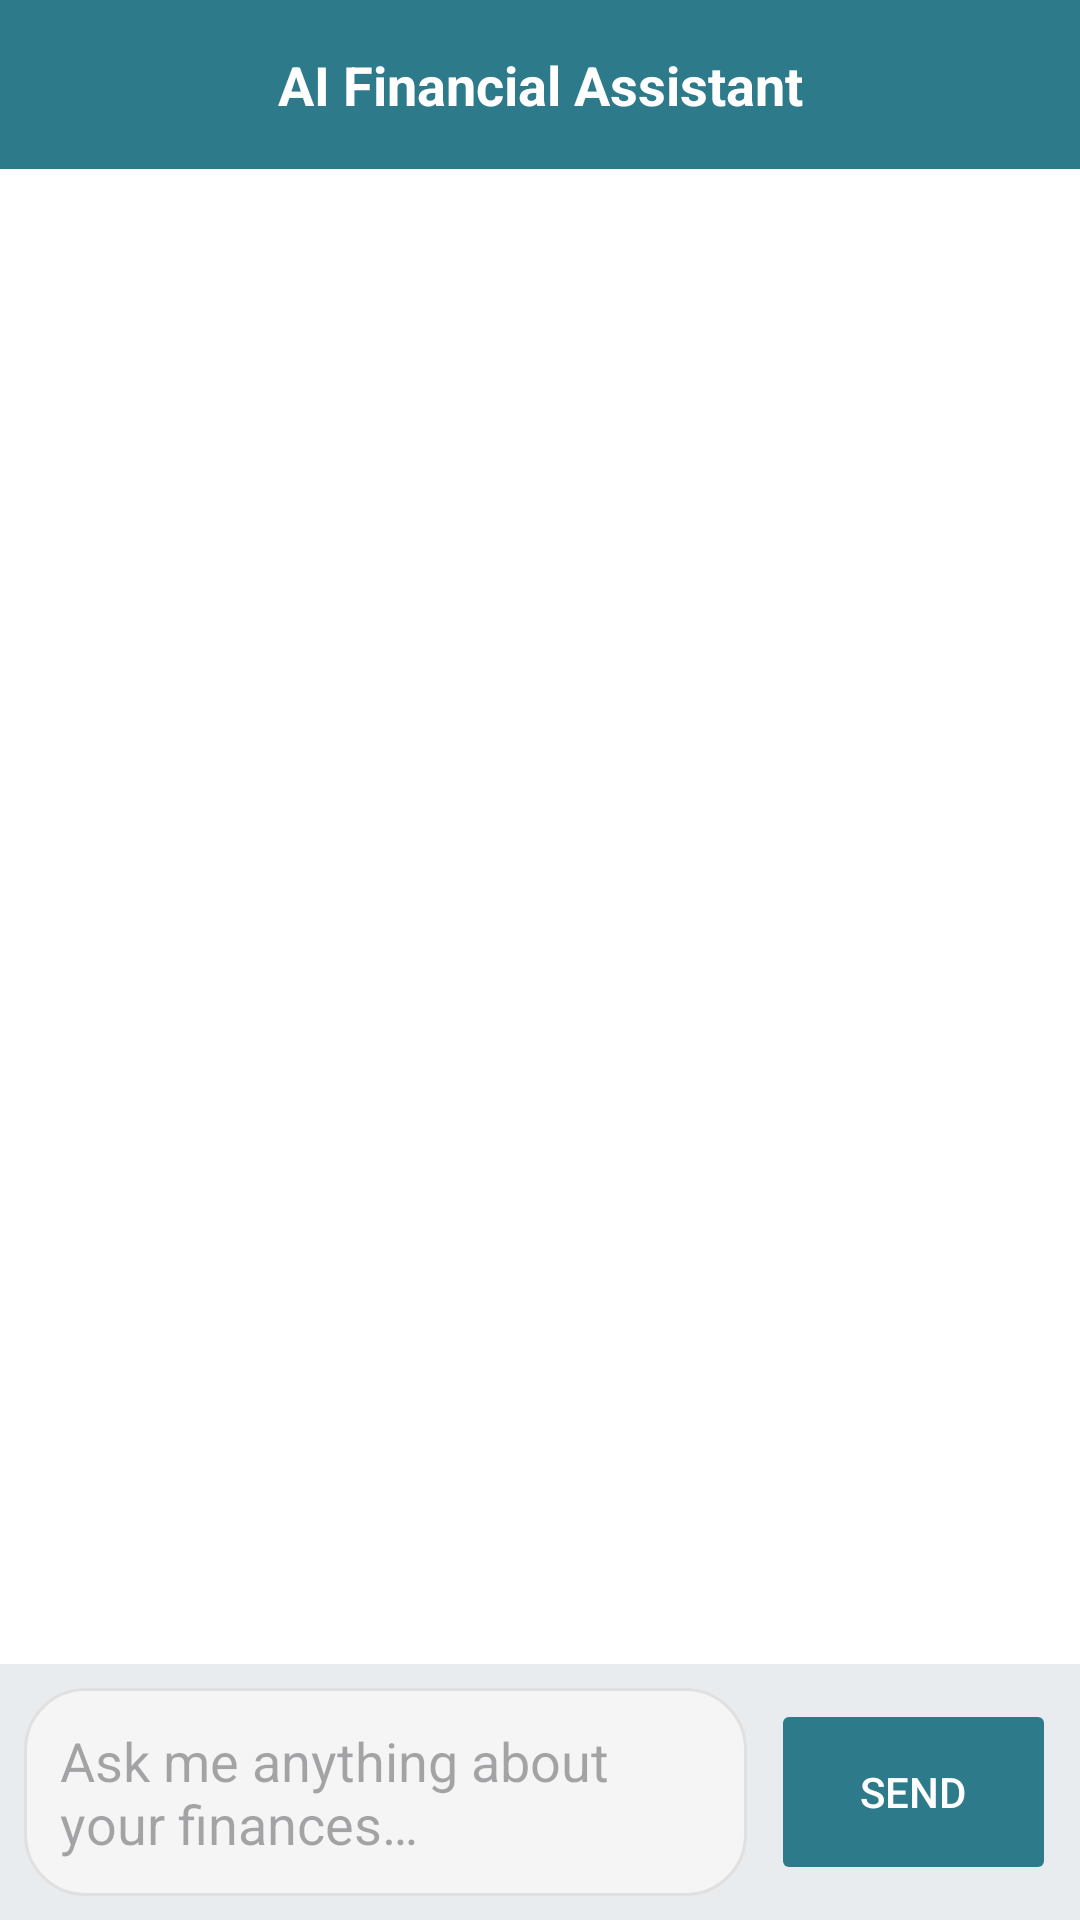

Here is an Android app screen rendered from its layout file. Give the layout XML and the strings, colors and styles it references.
<!-- AndroidManifest.xml: application theme Theme.Bank_Buddie -->
<!-- res/layout/activity_ai_chatbot.xml -->
<?xml version="1.0" encoding="utf-8"?>
<androidx.constraintlayout.widget.ConstraintLayout xmlns:android="http://schemas.android.com/apk/res/android"
    xmlns:app="http://schemas.android.com/apk/res-auto"
    xmlns:tools="http://schemas.android.com/tools"
    android:layout_width="match_parent"
    android:layout_height="match_parent"
    android:background="@color/white"
    tools:context=".AIChatbotActivity">

    
    <androidx.constraintlayout.widget.ConstraintLayout
        android:id="@+id/headerLayout"
        android:layout_width="0dp"
        android:layout_height="wrap_content"
        android:padding="16dp"
        android:background="@color/teal_700"
        app:layout_constraintTop_toTopOf="parent"
        app:layout_constraintStart_toStartOf="parent"
        app:layout_constraintEnd_toEndOf="parent">

        <ImageView
            android:id="@+id/backButton"
            android:layout_width="24dp"
            android:layout_height="24dp"
            android:src="@drawable/ic_back"
            app:layout_constraintStart_toStartOf="parent"
            app:layout_constraintTop_toTopOf="parent"
            app:layout_constraintBottom_toBottomOf="parent"
            android:contentDescription="@string/back"
            app:tint="@color/black" />

        <TextView
            android:id="@+id/titleText"
            android:layout_width="wrap_content"
            android:layout_height="wrap_content"
            android:text="@string/ai_assistant_title"
            android:textSize="18sp"
            android:textStyle="bold"
            android:textColor="@color/white"
            app:layout_constraintStart_toStartOf="parent"
            app:layout_constraintEnd_toEndOf="parent"
            app:layout_constraintTop_toTopOf="parent"
            app:layout_constraintBottom_toBottomOf="parent" />

    </androidx.constraintlayout.widget.ConstraintLayout>

    
    <androidx.recyclerview.widget.RecyclerView
        android:id="@+id/chatRecyclerView"
        android:layout_width="0dp"
        android:layout_height="0dp"
        android:padding="8dp"
        android:clipToPadding="false"
        app:layout_constraintTop_toBottomOf="@id/headerLayout"
        app:layout_constraintBottom_toTopOf="@id/inputLayout"
        app:layout_constraintStart_toStartOf="parent"
        app:layout_constraintEnd_toEndOf="parent" />

    
    <FrameLayout
        android:id="@+id/loadingContainer"
        android:layout_width="wrap_content"
        android:layout_height="wrap_content"
        android:padding="16dp"
        android:background="@drawable/rounded_background"
        android:elevation="4dp"
        app:layout_constraintBottom_toTopOf="@id/inputLayout"
        app:layout_constraintStart_toStartOf="parent"
        app:layout_constraintEnd_toEndOf="parent"
        android:layout_marginBottom="16dp">

        <ProgressBar
            android:id="@+id/loadingIndicator"
            android:layout_width="24dp"
            android:layout_height="24dp"
            android:layout_gravity="center_vertical"
            android:visibility="gone" />

        <TextView
            android:id="@+id/statusText"
            android:layout_width="wrap_content"
            android:layout_height="wrap_content"
            android:layout_marginStart="32dp"
            android:text="@string/ai_thinking"
            android:textColor="@color/black"
            android:visibility="gone"
            android:layout_gravity="center_vertical" />

    </FrameLayout>

    
    <androidx.constraintlayout.widget.ConstraintLayout
        android:id="@+id/inputLayout"
        android:layout_width="0dp"
        android:layout_height="wrap_content"
        android:padding="8dp"
        android:background="@color/gray_light"
        app:layout_constraintBottom_toBottomOf="parent"
        app:layout_constraintStart_toStartOf="parent"
        app:layout_constraintEnd_toEndOf="parent">

        <EditText
            android:id="@+id/messageInputField"
            android:layout_width="0dp"
            android:layout_height="wrap_content"
            android:background="@drawable/chat_input_background"
            android:hint="@string/ask_ai_placeholder"
            android:padding="12dp"
            android:minHeight="48dp"
            android:maxHeight="120dp"
            android:inputType="textMultiLine"
            android:maxLines="4"
            app:layout_constraintTop_toTopOf="parent"
            app:layout_constraintStart_toStartOf="parent"
            app:layout_constraintEnd_toStartOf="@id/sendButton"
            app:layout_constraintBottom_toBottomOf="parent"
            android:layout_marginEnd="8dp" />

        <Button
            android:id="@+id/sendButton"
            android:layout_width="95dp"
            android:layout_height="62dp"
            android:backgroundTint="@color/teal_700"
            android:enabled="false"
            android:text="@string/send"
            android:textColor="@color/white"
            app:layout_constraintBottom_toBottomOf="@id/messageInputField"
            app:layout_constraintEnd_toEndOf="parent"
            app:layout_constraintTop_toTopOf="@id/messageInputField" />

    </androidx.constraintlayout.widget.ConstraintLayout>

</androidx.constraintlayout.widget.ConstraintLayout>
<!-- resources referenced by this layout -->
<resources>
  <color name="black">#FF000000</color>
  <color name="gray_light">#E9ECEF</color>
  <color name="teal_700">#FF2D7A8B</color>
  <color name="white">#FFFFFFFF</color>
  <!-- drawable chat_input_background (drawable) -->
  <?xml version="1.0" encoding="utf-8"?>
  <shape xmlns:android="http://schemas.android.com/apk/res/android"
      android:shape="rectangle">
      <solid android:color="#F5F5F5" />
      <corners android:radius="20dp" />
      <stroke
          android:width="1dp"
          android:color="#E0E0E0" />
  </shape>
  <string name="ai_assistant_title">AI Financial Assistant</string>
  <string name="ai_thinking">Thinking…</string>
  <string name="ask_ai_placeholder">Ask me anything about your finances…</string>
  <string name="back">Back</string>
  <string name="send">Send</string>
  <style name="Theme.Bank_Buddie" parent="Base.Theme.Bank_Buddie" />
  <style name="Base.Theme.Bank_Buddie" parent="Theme.Material3.DayNight.NoActionBar">
          
          
      </style>
</resources>
